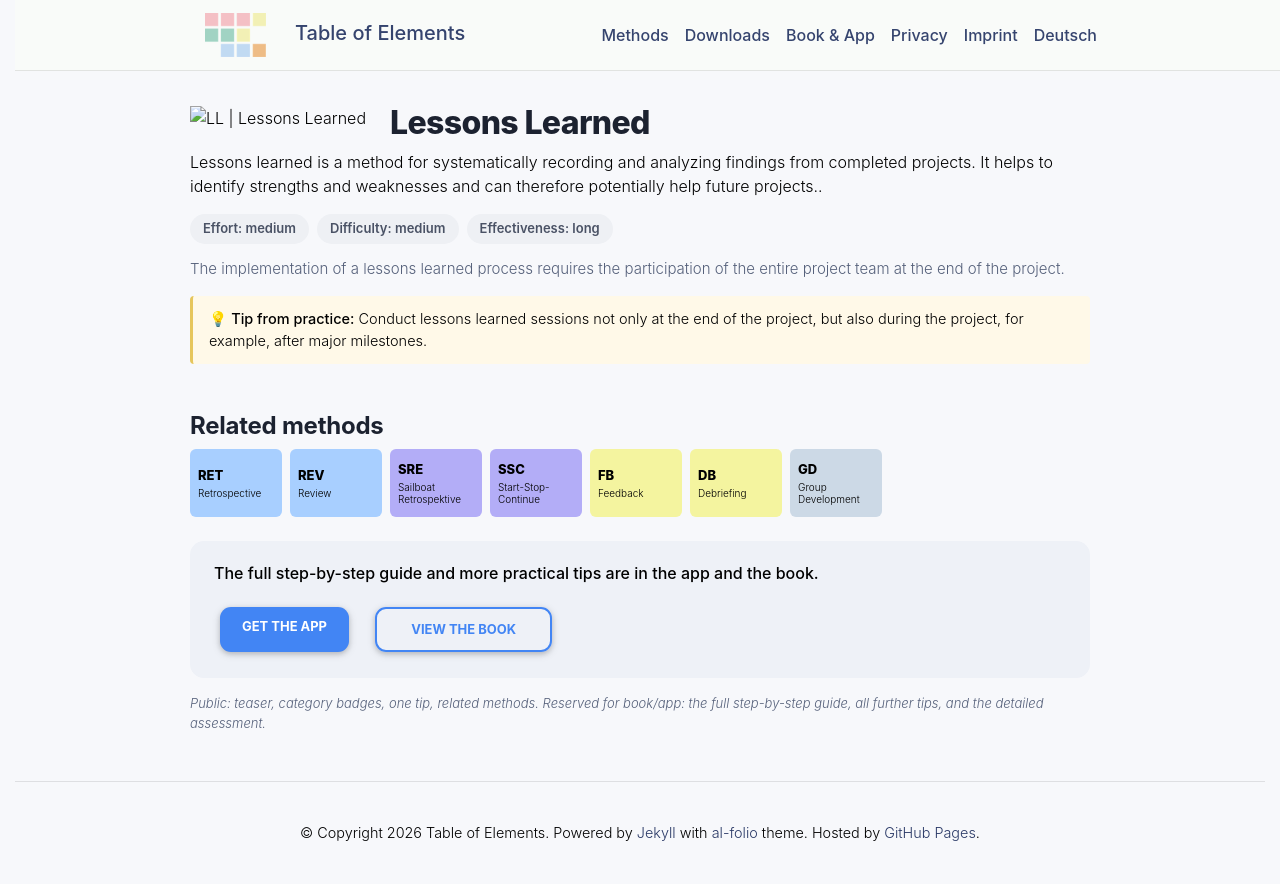

repository: table-of-elements/table-of-elements.github.io · page: en/elements/LL/index.html · generator: jekyll

---
lang: en
layout: default
permalink: /en/elements/LL/
subtitle: "Lessons Learned"
title: "LL | Lessons Learned"
description: "Lessons learned is a method for systematically recording and analyzing findings from completed projects. It helps to identify strengths and weaknesses and can therefore potentially help future projects.."
og_image: /assets/img/elements/en/LL.og.png
---

{% include figure.liquid loading="eager" path="assets/img/elements/en/LL.card.png" class="img-fluid" width="300" height="300" alt="LL | Lessons Learned" %}

# Lessons Learned

Lessons learned is a method for systematically recording and analyzing findings from completed projects. It helps to identify strengths and weaknesses and can therefore potentially help future projects..
